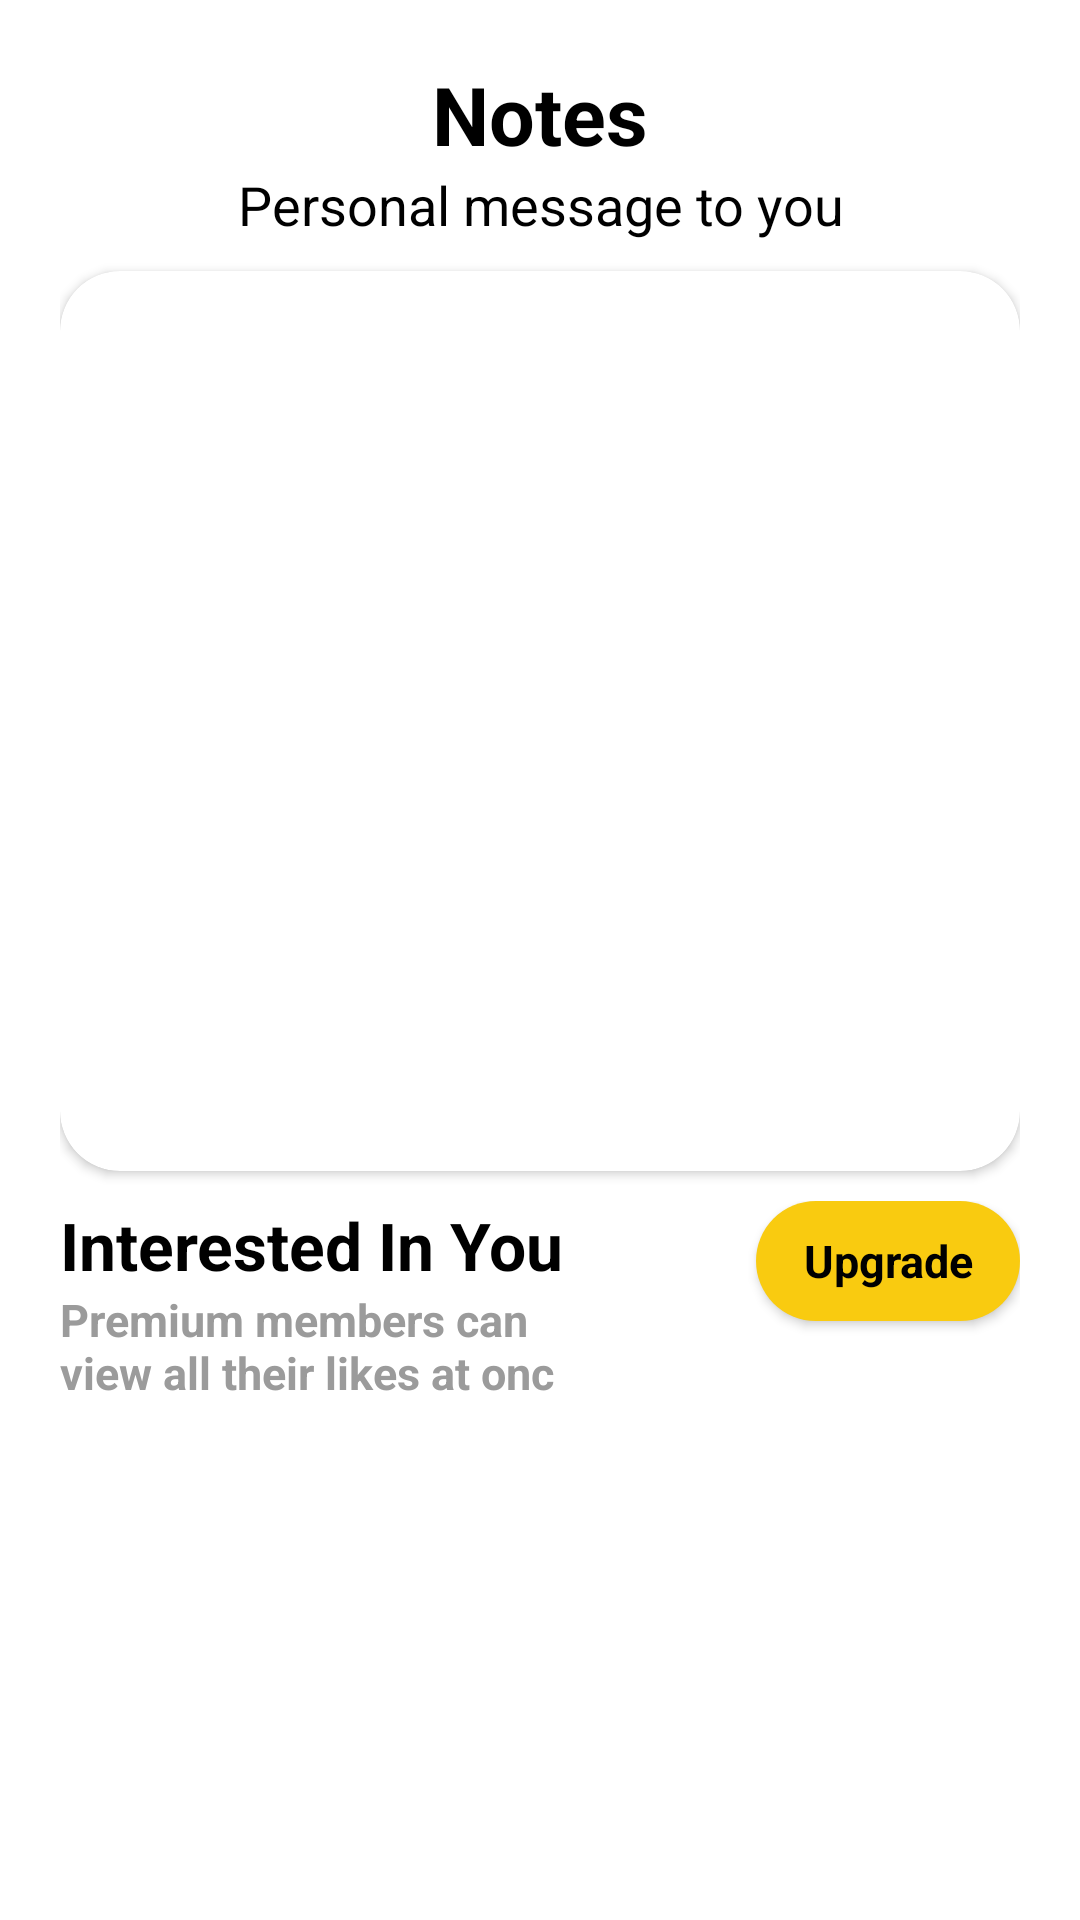

Write the Android layout XML for this screen, with the resource values it uses.
<!-- AndroidManifest.xml: application theme Theme.Demo -->
<!-- res/layout/fragment_notes.xml -->
<?xml version="1.0" encoding="utf-8"?>
<layout xmlns:android="http://schemas.android.com/apk/res/android"
    xmlns:app="http://schemas.android.com/apk/res-auto"
    xmlns:tools="http://schemas.android.com/tools">

    <data>

        <import type="android.view.View" />

        <variable
            name="notesFragmentViewModel"
            type="com.demo.views.home.viewmodel.NotesFragmentViewModel" />
    </data>

    <ScrollView
        android:id="@+id/scrollView"
        android:layout_width="match_parent"
        android:layout_height="match_parent"
        android:fillViewport="true"

        android:layout_marginTop="30dp"
        android:padding="20dp">

        <LinearLayout
            android:layout_width="match_parent"
            android:layout_height="match_parent"
            android:orientation="vertical">


            <androidx.appcompat.widget.AppCompatTextView
                android:id="@+id/tvNotes"
                android:layout_width="match_parent"
                android:layout_height="wrap_content"
                android:gravity="center"
                android:text="@string/notes"
                android:textColor="@color/black"
                android:textSize="27sp"
                android:textStyle="bold" />

            <androidx.appcompat.widget.AppCompatTextView
                android:id="@+id/tvMessage"
                android:layout_width="match_parent"
                android:layout_height="wrap_content"
                android:gravity="center"
                android:text="@string/personal_message_to_you"
                android:textColor="@color/black"
                android:textSize="18sp" />




                <androidx.cardview.widget.CardView
                    android:id="@+id/cdView"
                    android:layout_width="match_parent"
                    app:cardCornerRadius="20dp"
                    android:layout_height="300dp"
                    android:layout_marginTop="10dp"
                    android:layout_marginBottom="10dp"
                    android:clipToPadding="true"
                    app:cardBackgroundColor="@color/white">
                    <RelativeLayout
                        android:layout_width="match_parent"
                        android:layout_height="match_parent">

                        <androidx.appcompat.widget.AppCompatImageView
                            android:id="@+id/ivNotes"
                            android:layout_width="match_parent"
                            android:layout_height="match_parent"
                            android:scaleType="fitXY"
                            app:srcCompat="@drawable/smaple" />

                        <LinearLayout
                            android:layout_width="match_parent"
                            android:layout_height="match_parent"
                            android:layout_marginLeft="20dp"
                            android:layout_marginBottom="10dp"
                            android:gravity="bottom"
                            android:orientation="vertical">

                            <androidx.appcompat.widget.AppCompatTextView
                                android:id="@+id/tvName"
                                android:layout_width="match_parent"
                                android:layout_height="wrap_content"
                                android:layout_above="@+id/tvNotesList"
                                android:text="@{notesFragmentViewModel.getName}"
                                android:textColor="@color/white"
                                android:textSize="22sp"
                                android:textStyle="bold" />

                            <androidx.appcompat.widget.AppCompatTextView
                                android:id="@+id/tvNotesList"
                                android:layout_width="match_parent"
                                android:layout_height="wrap_content"
                                android:text="@string/tap_to_review_50_notes"
                                android:textColor="@color/white" />
                        </LinearLayout>

                    </RelativeLayout>


                </androidx.cardview.widget.CardView>



            <androidx.constraintlayout.widget.ConstraintLayout
                android:id="@+id/constraintLayout"
                android:layout_width="match_parent"
                android:layout_height="0dp"
                android:layout_weight="5"
                app:layout_constraintBottom_toBottomOf="parent"
                app:layout_constraintEnd_toEndOf="parent"
                app:layout_constraintStart_toStartOf="parent"
                app:layout_constraintTop_toTopOf="parent">

                <androidx.appcompat.widget.AppCompatTextView
                    android:id="@+id/tvInterested"
                    android:layout_width="wrap_content"
                    android:layout_height="wrap_content"
                    android:text="Interested In You"
                    android:textColor="@color/black"
                    android:textSize="22sp"
                    android:textStyle="bold"
                    app:layout_constraintStart_toStartOf="parent"
                    app:layout_constraintTop_toTopOf="parent" />

                <androidx.appcompat.widget.AppCompatTextView
                    android:id="@+id/tvPremium"
                    android:layout_width="wrap_content"
                    android:layout_height="wrap_content"
                    android:text="@string/premium_members_can_view_all_their_likes_at_onc"
                    android:textColor="@color/text_grey"
                    android:textSize="15sp"
                    android:textStyle="bold"
                    app:layout_constraintStart_toStartOf="parent"
                    app:layout_constraintTop_toBottomOf="@+id/tvInterested" />

                <androidx.appcompat.widget.AppCompatButton
                    style="@style/style_btn"
                    android:layout_width="wrap_content"
                    android:layout_height="40dp"
                    android:text="@string/upgrade"
                    android:textSize="15dp"
                    app:layout_constraintEnd_toEndOf="parent"
                    app:layout_constraintTop_toTopOf="parent" />
            </androidx.constraintlayout.widget.ConstraintLayout>


            <androidx.recyclerview.widget.RecyclerView
                android:id="@+id/rvLikes"
                android:layout_width="match_parent"
                android:layout_height="wrap_content"
                android:layout_marginTop="10dp" />
        </LinearLayout>


    </ScrollView>


</layout>
<!-- resources referenced by this layout -->
<resources>
  <color name="black">#FF000000</color>
  <color name="text_grey">#9B9B9B</color>
  <color name="white">#FFFFFFFF</color>
  <string name="notes">Notes</string>
  <string name="personal_message_to_you">Personal message to you</string>
  <string name="premium_members_can_view_all_their_likes_at_onc">Premium members can \nview all their likes at onc</string>
  <string name="tap_to_review_50_notes">Tap to review 50+ notes</string>
  <string name="upgrade">Upgrade</string>
  <style name="style_btn" parent="@android:style/Widget.Button">
          <item name="android:background">@drawable/bg_button</item>
          <item name="android:gravity">center</item>
          <item name="android:textColor">@android:color/black</item>
          <item name="android:textStyle">bold</item>
          <item name="tint">@color/black</item>
      </style>
  <style name="Theme.Demo" parent="Theme.MaterialComponents.DayNight.DarkActionBar">
          
          <item name="colorPrimary">@color/purple_500</item>
          <item name="colorPrimaryVariant">@color/purple_700</item>
          <item name="colorOnPrimary">@color/white</item>
          
          <item name="colorSecondary">@color/teal_200</item>
          <item name="colorSecondaryVariant">@color/teal_700</item>
          <item name="colorOnSecondary">@color/black</item>
          
          <item name="android:statusBarColor" tools:targetApi="l">?attr/colorPrimaryVariant</item>
          
      </style>
  <!-- drawable bg_button (drawable) -->
  <?xml version="1.0" encoding="utf-8"?>
  <shape xmlns:android="http://schemas.android.com/apk/res/android" android:shape="rectangle">
  
      <corners android:radius= "20dp" />
      <solid android:color="@color/color_button"/>
  </shape>
  <color name="purple_500">#FF6200EE</color>
  <color name="purple_700">#FF3700B3</color>
  <color name="teal_200">#FF03DAC5</color>
  <color name="teal_700">#FF018786</color>
  <color name="color_button">#F9CB10</color>
</resources>
